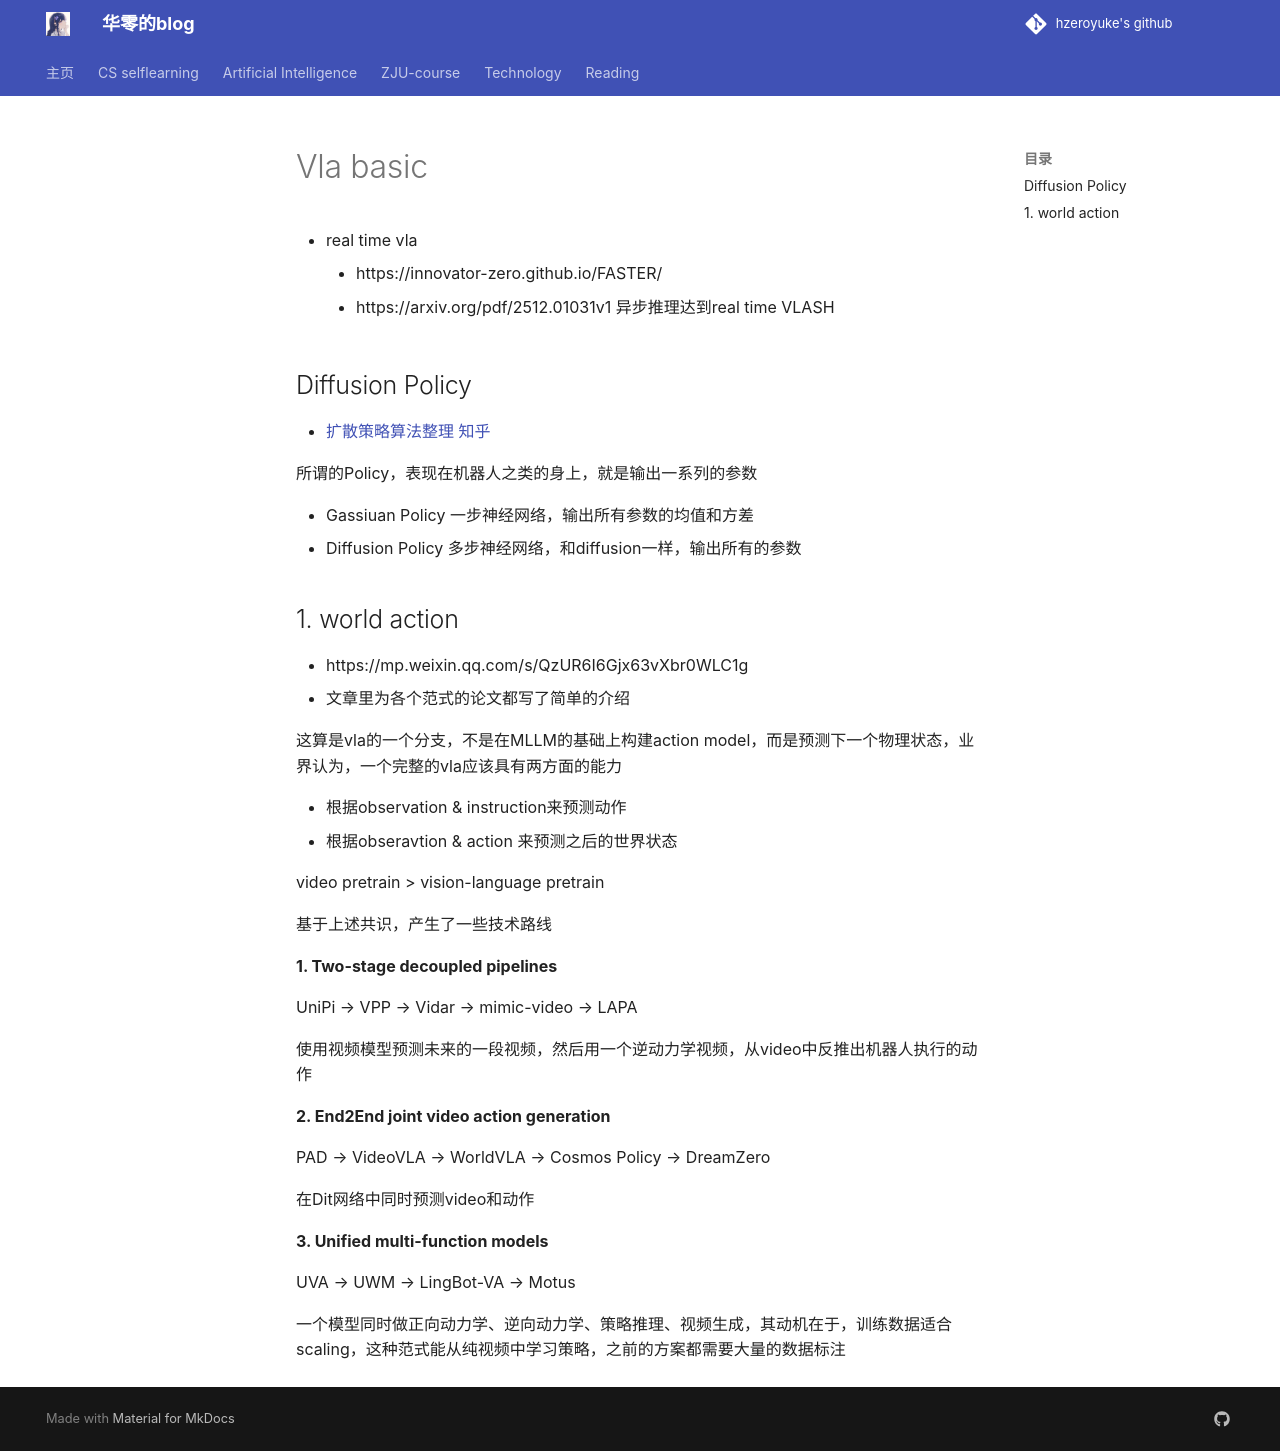

repository: hzeroyuke/my_blog · page: 国内外著名课程/AI/VLA/vla basic/index.html · generator: mkdocs



- real time vla
	- https://innovator-zero.github.io/FASTER/
	- https://arxiv.org/pdf/2512.01031v1 异步推理达到real time VLASH

## Diffusion Policy


- [扩散策略算法整理 知乎](https://zhuanlan.zhihu.com/p/6223910015?share_code=1qVRamye0oBu1&utm_psn=1953772172360278944)

所谓的Policy，表现在机器人之类的身上，就是输出一系列的参数

- Gassiuan Policy 一步神经网络，输出所有参数的均值和方差
- Diffusion Policy 多步神经网络，和diffusion一样，输出所有的参数






## 1. world action 

- https://mp.weixin.qq.com/s/QzUR6I6Gjx63vXbr0WLC1g
- 文章里为各个范式的论文都写了简单的介绍

这算是vla的一个分支，不是在MLLM的基础上构建action model，而是预测下一个物理状态，业界认为，一个完整的vla应该具有两方面的能力

- 根据observation & instruction来预测动作
- 根据obseravtion & action 来预测之后的世界状态

video pretrain > vision-language pretrain

基于上述共识，产生了一些技术路线

**1. Two-stage decoupled pipelines**

UniPi → VPP → Vidar → mimic-video → LAPA

使用视频模型预测未来的一段视频，然后用一个逆动力学视频，从video中反推出机器人执行的动作

**2. End2End joint video action generation**

PAD → VideoVLA → WorldVLA → Cosmos Policy → DreamZero

在Dit网络中同时预测video和动作

**3. Unified multi-function models**

UVA → UWM → LingBot-VA → Motus

一个模型同时做正向动力学、逆向动力学、策略推理、视频生成，其动机在于，训练数据适合scaling，这种范式能从纯视频中学习策略，之前的方案都需要大量的数据标注
